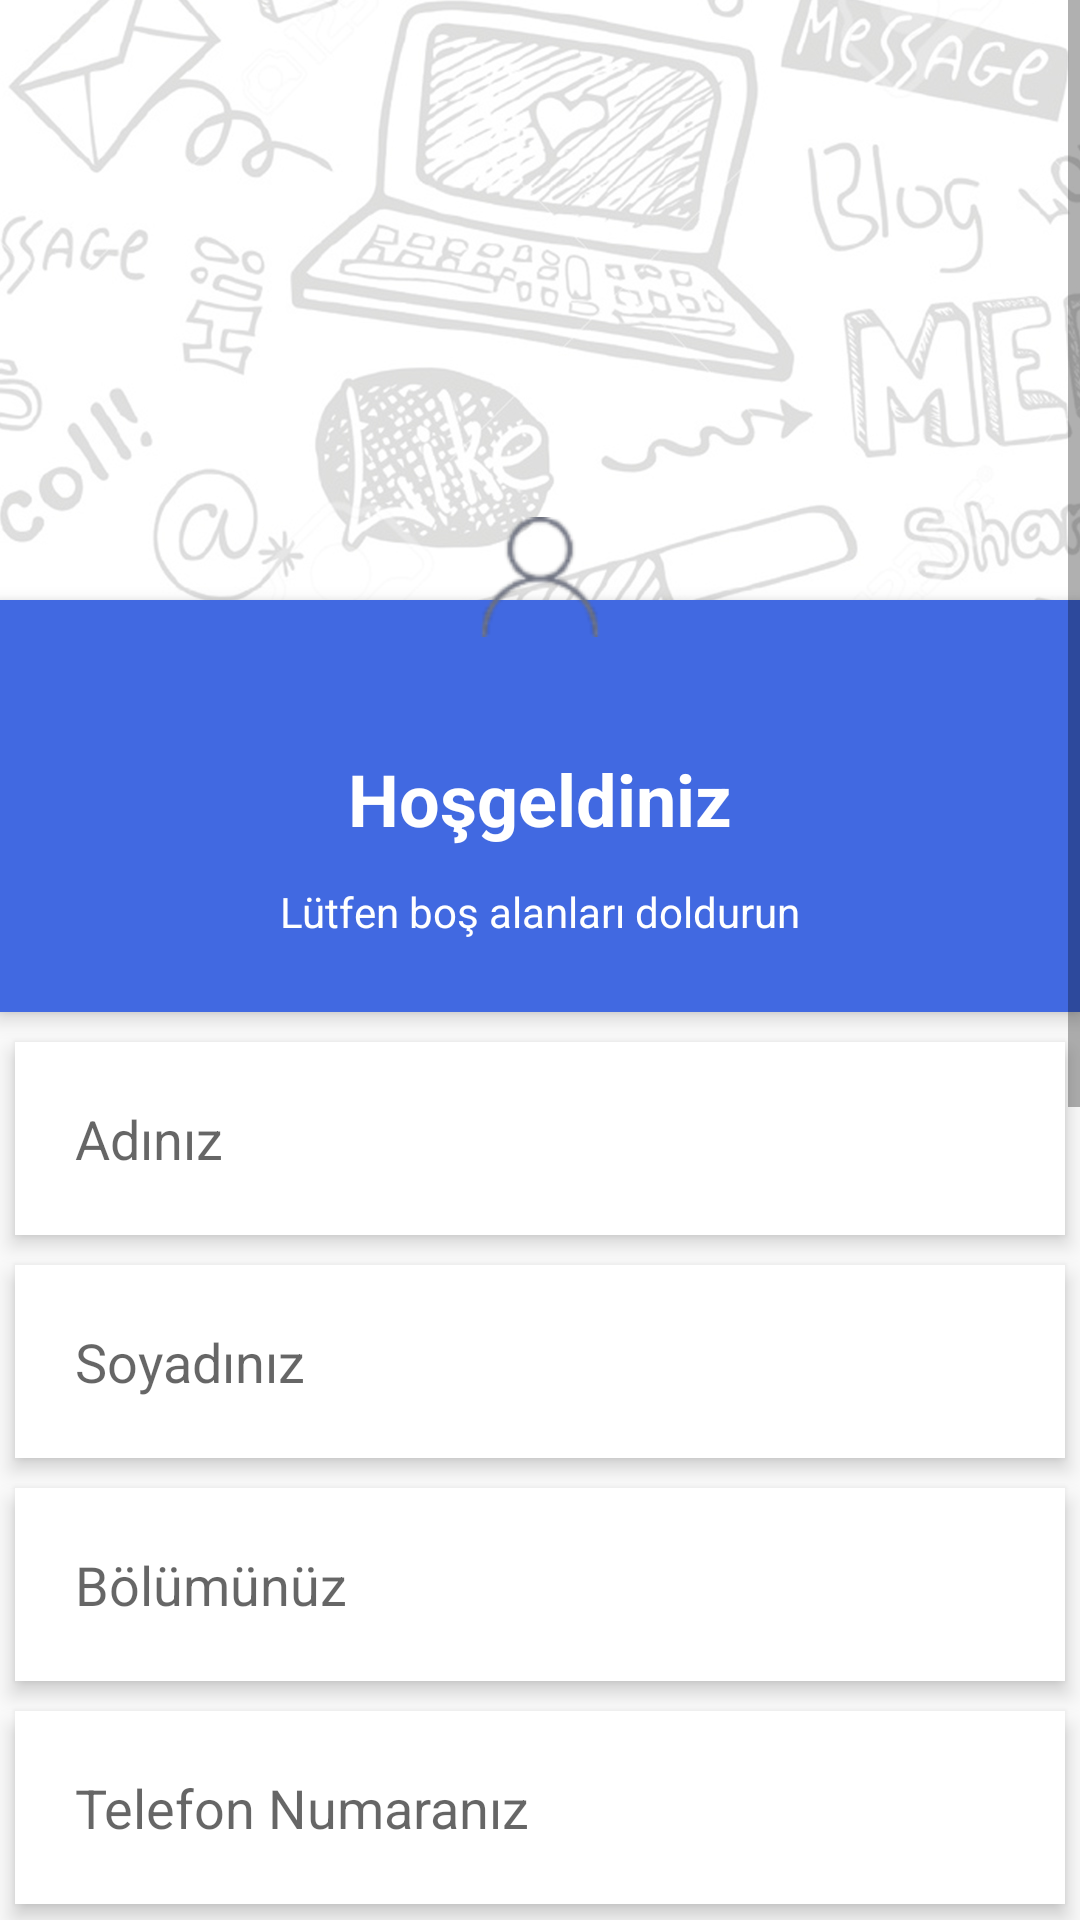

Write the Android layout XML for this screen, with the resource values it uses.
<!-- AndroidManifest.xml: application theme Theme.AppCompat.Light -->
<!-- res/layout/activity_profil.xml -->
<?xml version="1.0" encoding="utf-8"?>
<ScrollView xmlns:android="http://schemas.android.com/apk/res/android"
    android:layout_width="match_parent"
    android:layout_height="match_parent">

    <RelativeLayout
        android:layout_width="match_parent"
        android:layout_height="match_parent">

        <ImageView
            android:id="@+id/header_cover_image"
            android:layout_width="match_parent"
            android:layout_height="200dp"
            android:scaleType="centerCrop"
            android:src="@drawable/loginbackground" />

        <ImageButton
            android:id="@+id/user_profile_photo"
            android:layout_width="80dp"
            android:layout_height="80dp"
            android:layout_above="@+id/linearLayout"
            android:layout_centerHorizontal="true"
            android:layout_marginBottom="105dp"
            android:background="@drawable/profile_circular_border_imageview"
            android:elevation="5dp"
            android:padding="20dp"
            android:scaleType="centerCrop"
            android:src="@drawable/user" />

        <RelativeLayout
            android:id="@+id/profile_layout"
            android:layout_width="match_parent"
            android:layout_height="wrap_content"
            android:layout_below="@+id/header_cover_image"
            android:background="#4169E1"
            android:elevation="4dp"
            android:paddingBottom="24dp">


            <TextView
                android:id="@+id/user_profile_name"
                android:layout_width="wrap_content"
                android:layout_height="wrap_content"
                android:layout_centerHorizontal="true"
                android:layout_marginTop="50dp"
                android:text="Hoşgeldiniz"
                android:textColor="#fff"
                android:textSize="24sp"
                android:textStyle="bold" />

            <TextView
                android:id="@+id/user_profile_short_bio"
                android:layout_width="wrap_content"
                android:layout_height="wrap_content"
                android:layout_below="@+id/user_profile_name"
                android:layout_centerHorizontal="true"
                android:layout_marginTop="12dp"
                android:text="Lütfen boş alanları doldurun"
                android:textColor="#fff"
                android:textSize="14sp" />
        </RelativeLayout>


        <LinearLayout
            android:layout_width="fill_parent"
            android:layout_height="wrap_content"
            android:layout_below="@+id/profile_layout"
            android:layout_marginTop="5dp"
            android:orientation="vertical"
            android:id="@+id/linearLayout">

            <EditText
                android:id="@+id/profil_name_edit"
                android:layout_width="fill_parent"
                android:layout_height="wrap_content"
                android:layout_margin="5dp"
                android:layout_marginBottom="3dp"
                android:layout_marginTop="3dp"
                android:background="#fff"
                android:elevation="4dp"
                android:hint="Adınız"
                android:inputType="textPersonName"
                android:padding="20dp" />

            <EditText
                android:id="@+id/profil_lastname_edit"
                android:layout_width="match_parent"
                android:layout_height="wrap_content"
                android:layout_margin="5dp"
                android:layout_marginBottom="3dp"
                android:layout_marginTop="3dp"
                android:background="#fff"
                android:elevation="4dp"
                android:hint="Soyadınız"
                android:inputType="textPersonName"
                android:padding="20dp" />

            <EditText
                android:id="@+id/profil_department_edit"
                android:layout_width="match_parent"
                android:layout_height="wrap_content"
                android:layout_margin="5dp"
                android:layout_marginBottom="3dp"
                android:layout_marginTop="3dp"
                android:background="#fff"
                android:elevation="4dp"
                android:hint="Bölümünüz"
                android:inputType="text"
                android:padding="20dp" />

            <EditText
                android:id="@+id/profil_phone_edit"
                android:layout_width="match_parent"
                android:layout_height="wrap_content"
                android:layout_margin="5dp"
                android:layout_marginBottom="3dp"
                android:layout_marginTop="3dp"
                android:background="#fff"
                android:elevation="4dp"
                android:hint="Telefon Numaranız"
                android:inputType="text|phone"
                android:padding="20dp" />

            <TextView
                android:layout_width="match_parent"
                android:layout_height="38dp"
                android:lineSpacingExtra="10sp"
                android:text="Katılmak İstediğiniz Kulüpler"
                android:textAlignment="center"
                android:textSize="18sp"
                android:textStyle="bold" />

            <CheckBox
                android:id="@+id/checkBox"
                android:layout_width="match_parent"
                android:layout_height="wrap_content"
                android:text="IEEE" />

            <CheckBox
                android:id="@+id/checkBox11"
                android:layout_width="match_parent"
                android:layout_height="wrap_content"
                android:text="Müzik Kulübü" />

            <CheckBox
                android:id="@+id/checkBox10"
                android:layout_width="match_parent"
                android:layout_height="wrap_content"
                android:text="Bilişim Kulübü" />

            <CheckBox
                android:id="@+id/checkBox9"
                android:layout_width="match_parent"
                android:layout_height="wrap_content"
                android:text="Girişimcilik Kulübü" />

            <CheckBox
                android:id="@+id/checkBox8"
                android:layout_width="match_parent"
                android:layout_height="wrap_content"
                android:text="E-Spor Kulübü" />

            <CheckBox
                android:id="@+id/checkBox7"
                android:layout_width="match_parent"
                android:layout_height="wrap_content"
                android:text="Yelken Kulübü" />

            <CheckBox
                android:id="@+id/checkBox6"
                android:layout_width="match_parent"
                android:layout_height="wrap_content"
                android:text="Sanat Kulübü" />

            <CheckBox
                android:id="@+id/checkBox5"
                android:layout_width="match_parent"
                android:layout_height="wrap_content"
                android:text="Dans Kulübü" />

            <CheckBox
                android:id="@+id/checkBox4"
                android:layout_width="match_parent"
                android:layout_height="wrap_content"
                android:text="Bilim Kurgu Kulübü" />

            <CheckBox
                android:id="@+id/checkBox3"
                android:layout_width="match_parent"
                android:layout_height="wrap_content"
                android:text="Toplum Gönüllüleri Kulübü" />

            <CheckBox
                android:id="@+id/checkBox2"
                android:layout_width="match_parent"
                android:layout_height="wrap_content"
                android:text="Hukuk Kulübü" />

            <CheckBox
                android:id="@+id/checkBox12"
                android:layout_width="match_parent"
                android:layout_height="wrap_content"
                android:text="DEMK" />

            <Button
                android:id="@+id/profil_save"
                style="@style/Widget.AppCompat.Button.Borderless.Colored"
                android:layout_width="match_parent"
                android:layout_height="wrap_content"
                android:text="Kaydet" />

        </LinearLayout>
    </RelativeLayout>
</ScrollView>
<!-- resources referenced by this layout -->
<resources>
  <!-- drawable loginbackground: png bitmap (drawable-hdpi, 182940 bytes) -->
  <!-- drawable user: png bitmap (drawable-hdpi, 926 bytes) -->
</resources>
